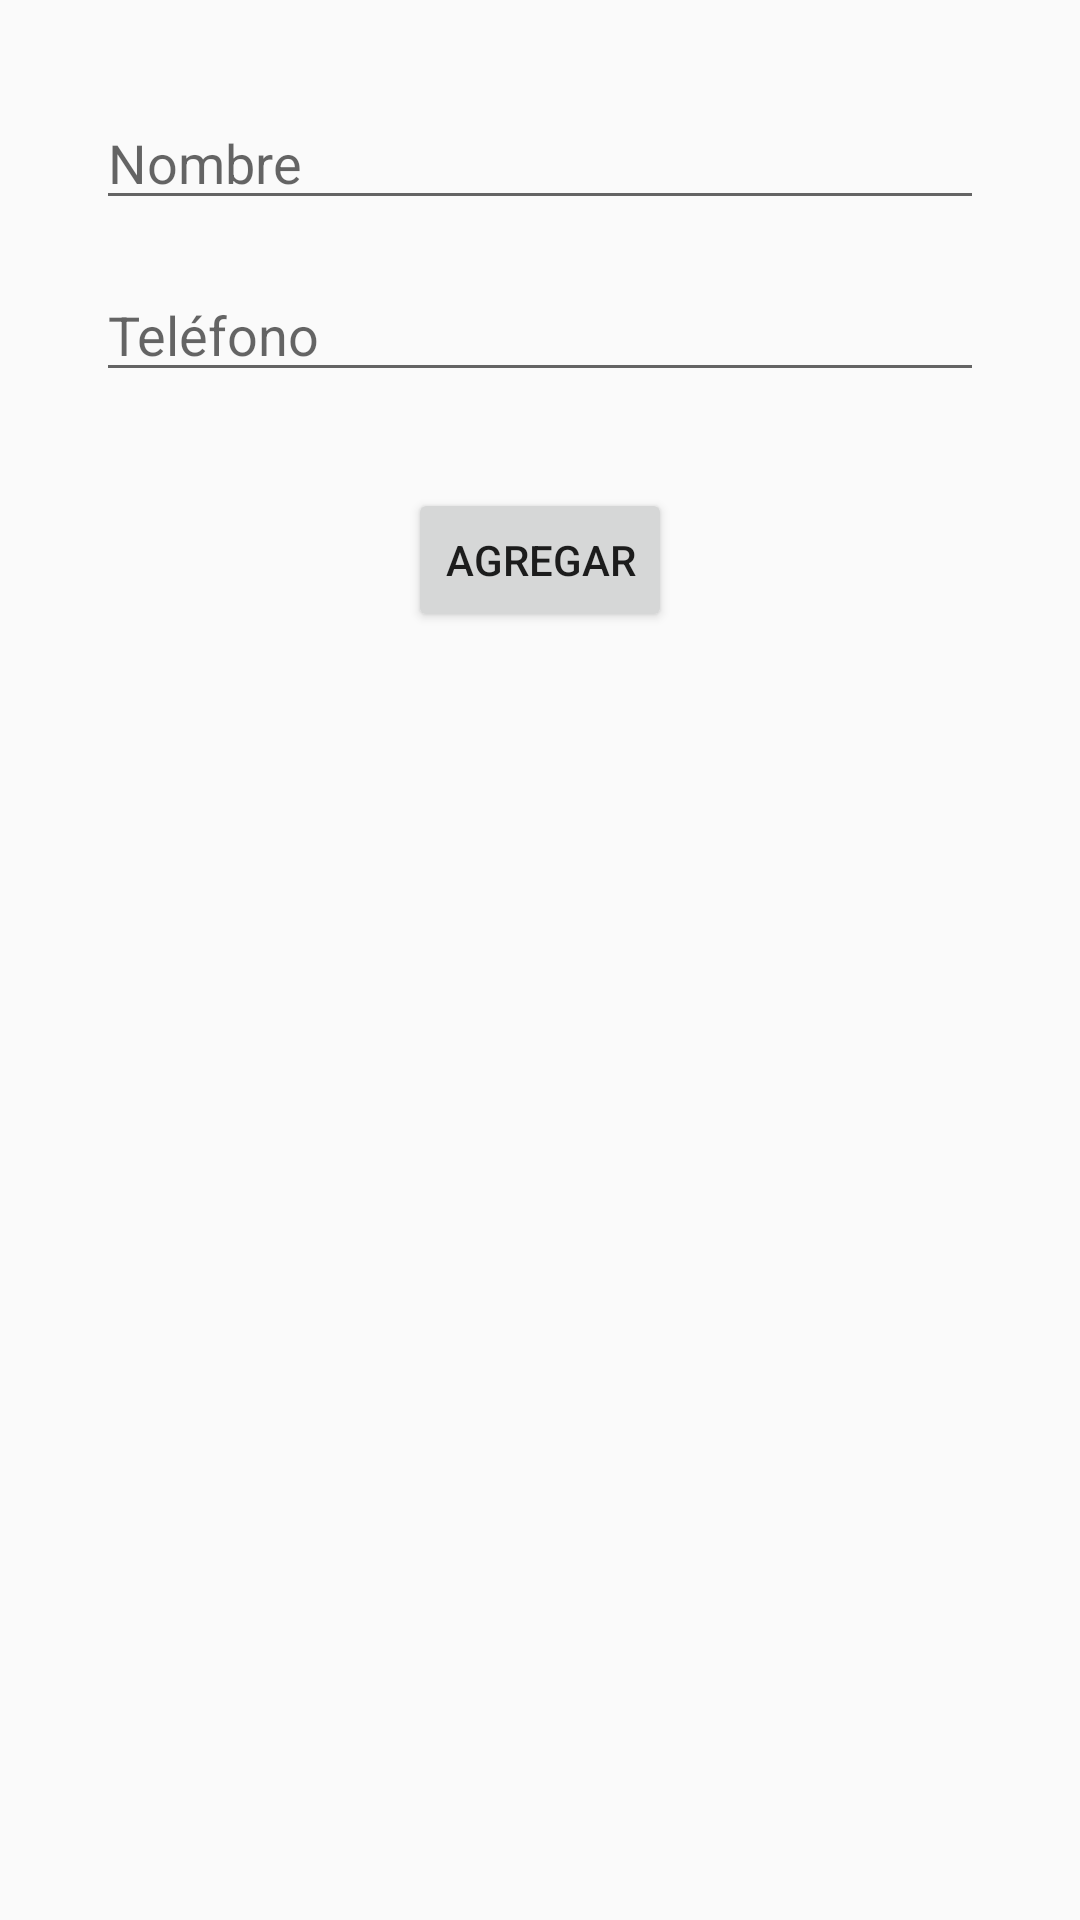

Android layout source for this screen:
<!-- AndroidManifest.xml: application theme Theme.AMS3 -->
<!-- res/layout/activity_main.xml -->
<?xml version="1.0" encoding="utf-8"?>
<androidx.constraintlayout.widget.ConstraintLayout xmlns:android="http://schemas.android.com/apk/res/android"
    xmlns:app="http://schemas.android.com/apk/res-auto"
    xmlns:tools="http://schemas.android.com/tools"
    android:layout_width="match_parent"
    android:layout_height="match_parent"
    tools:context=".MainActivity">

    <androidx.recyclerview.widget.RecyclerView
        android:id="@+id/contactsViewList"
        android:layout_width="0dp"
        android:layout_height="0dp"
        android:layout_marginTop="8dp"
        app:layout_constraintBottom_toBottomOf="parent"
        app:layout_constraintEnd_toEndOf="parent"
        app:layout_constraintStart_toStartOf="parent"
        app:layout_constraintTop_toBottomOf="@+id/agregarBtn" />

    <EditText
        android:id="@+id/nombreET"
        android:layout_width="0dp"
        android:layout_height="wrap_content"
        android:layout_marginStart="32dp"
        android:layout_marginTop="32dp"
        android:layout_marginEnd="32dp"
        android:ems="10"
        android:hint="Nombre"
        android:inputType="textPersonName"
        app:layout_constraintEnd_toEndOf="parent"
        app:layout_constraintStart_toStartOf="parent"
        app:layout_constraintTop_toTopOf="parent" />

    <EditText
        android:id="@+id/telefonoET"
        android:layout_width="0dp"
        android:layout_height="wrap_content"
        android:layout_marginStart="32dp"
        android:layout_marginTop="16dp"
        android:layout_marginEnd="32dp"
        android:ems="10"
        android:hint="Teléfono"
        android:inputType="textPersonName"
        app:layout_constraintEnd_toEndOf="parent"
        app:layout_constraintStart_toStartOf="parent"
        app:layout_constraintTop_toBottomOf="@+id/nombreET" />

    <Button
        android:id="@+id/agregarBtn"
        android:layout_width="wrap_content"
        android:layout_height="wrap_content"
        android:layout_marginTop="32dp"
        android:text="Agregar"
        app:layout_constraintEnd_toEndOf="parent"
        app:layout_constraintStart_toStartOf="parent"
        app:layout_constraintTop_toBottomOf="@+id/telefonoET" />
</androidx.constraintlayout.widget.ConstraintLayout>
<!-- resources referenced by this layout -->
<resources>
  <style name="Theme.AMS3" parent="Theme.AppCompat.DayNight.NoActionBar">
          
          <item name="colorPrimary">@color/purple_500</item>
          <item name="colorPrimaryVariant">@color/purple_700</item>
          <item name="colorOnPrimary">@color/white</item>
          
          <item name="colorSecondary">@color/teal_200</item>
          <item name="colorSecondaryVariant">@color/teal_700</item>
          <item name="colorOnSecondary">@color/black</item>
          
          <item name="android:statusBarColor" tools:targetApi="l">?attr/colorPrimaryVariant</item>
          
      </style>
  <!-- not gathered from this repository: default colours our renderer supplied (Android Studio template values) -->
  <color name="purple_500">#FF6200EE</color>
  <color name="purple_700">#FF3700B3</color>
  <color name="teal_200">#FF03DAC5</color>
  <color name="teal_700">#FF018786</color>
  <color name="black">#FF000000</color>
  <color name="white">#FFFFFFFF</color>
</resources>
